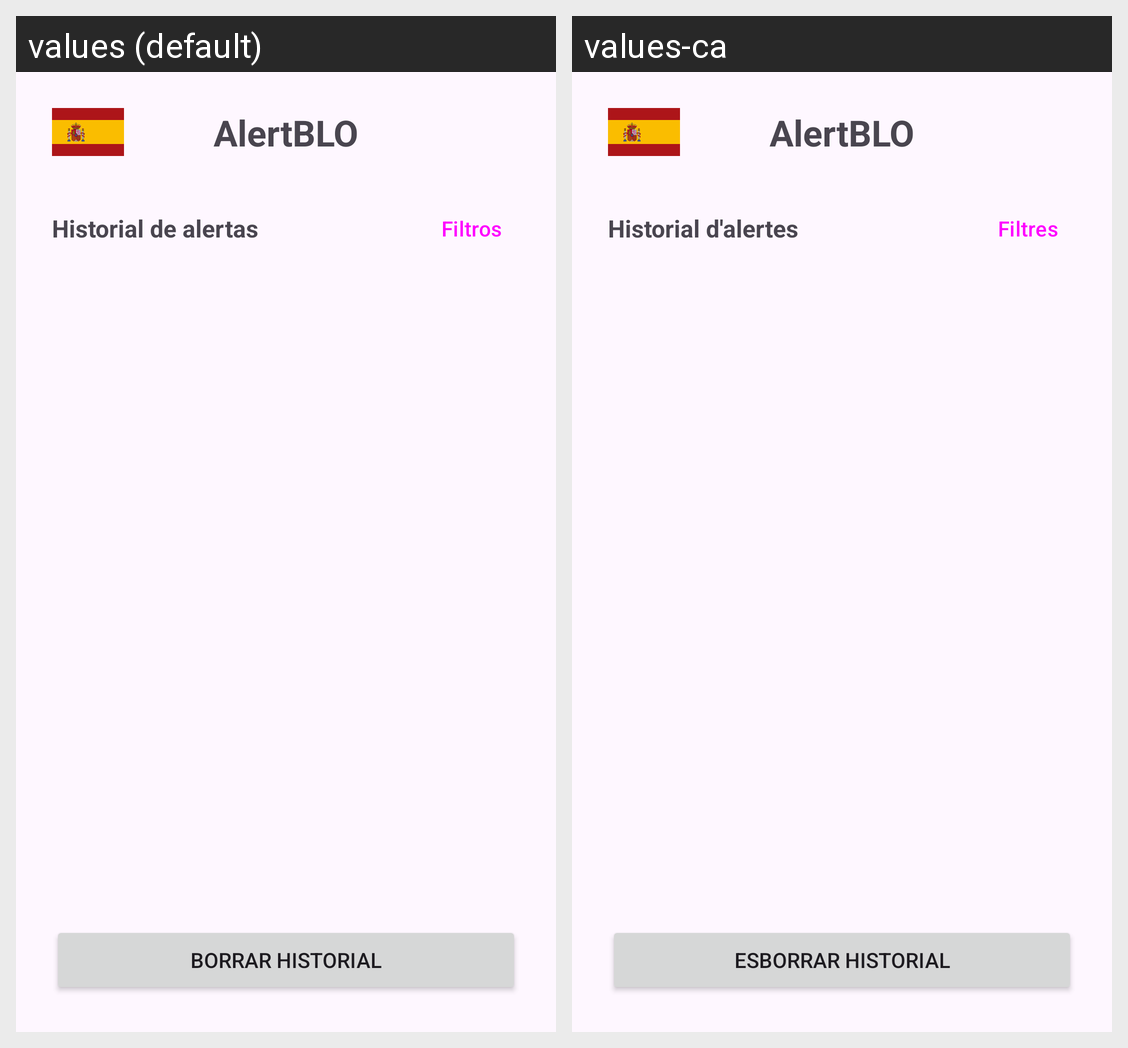

Locale-by-locale string values for the Android screen shown in this grid:
Android screen res/layout/activity_main.xml rendered under 2 locales, left to right: values (default), values-ca. Device: Nexus 5 (rendered at 1080×1920; each locale shown at half size, 540×960, under a caption strip naming it); theme Theme.AlertBLO.
Strings drawn on this screen, with the default value and each locale's value (text and hints the layout hard-codes, and strings that could not be matched under every locale, appear in the picture but are not listed):

titulo_app
  values: AlertBLO
  values-ca: AlertBLO

titulo_historial
  values: Historial de alertas
  values-ca: Historial d'alertes

btn_filtros
  values: Filtros
  values-ca: Filtres

borrar_historial
  values: Borrar historial
  values-ca: Esborrar historial
